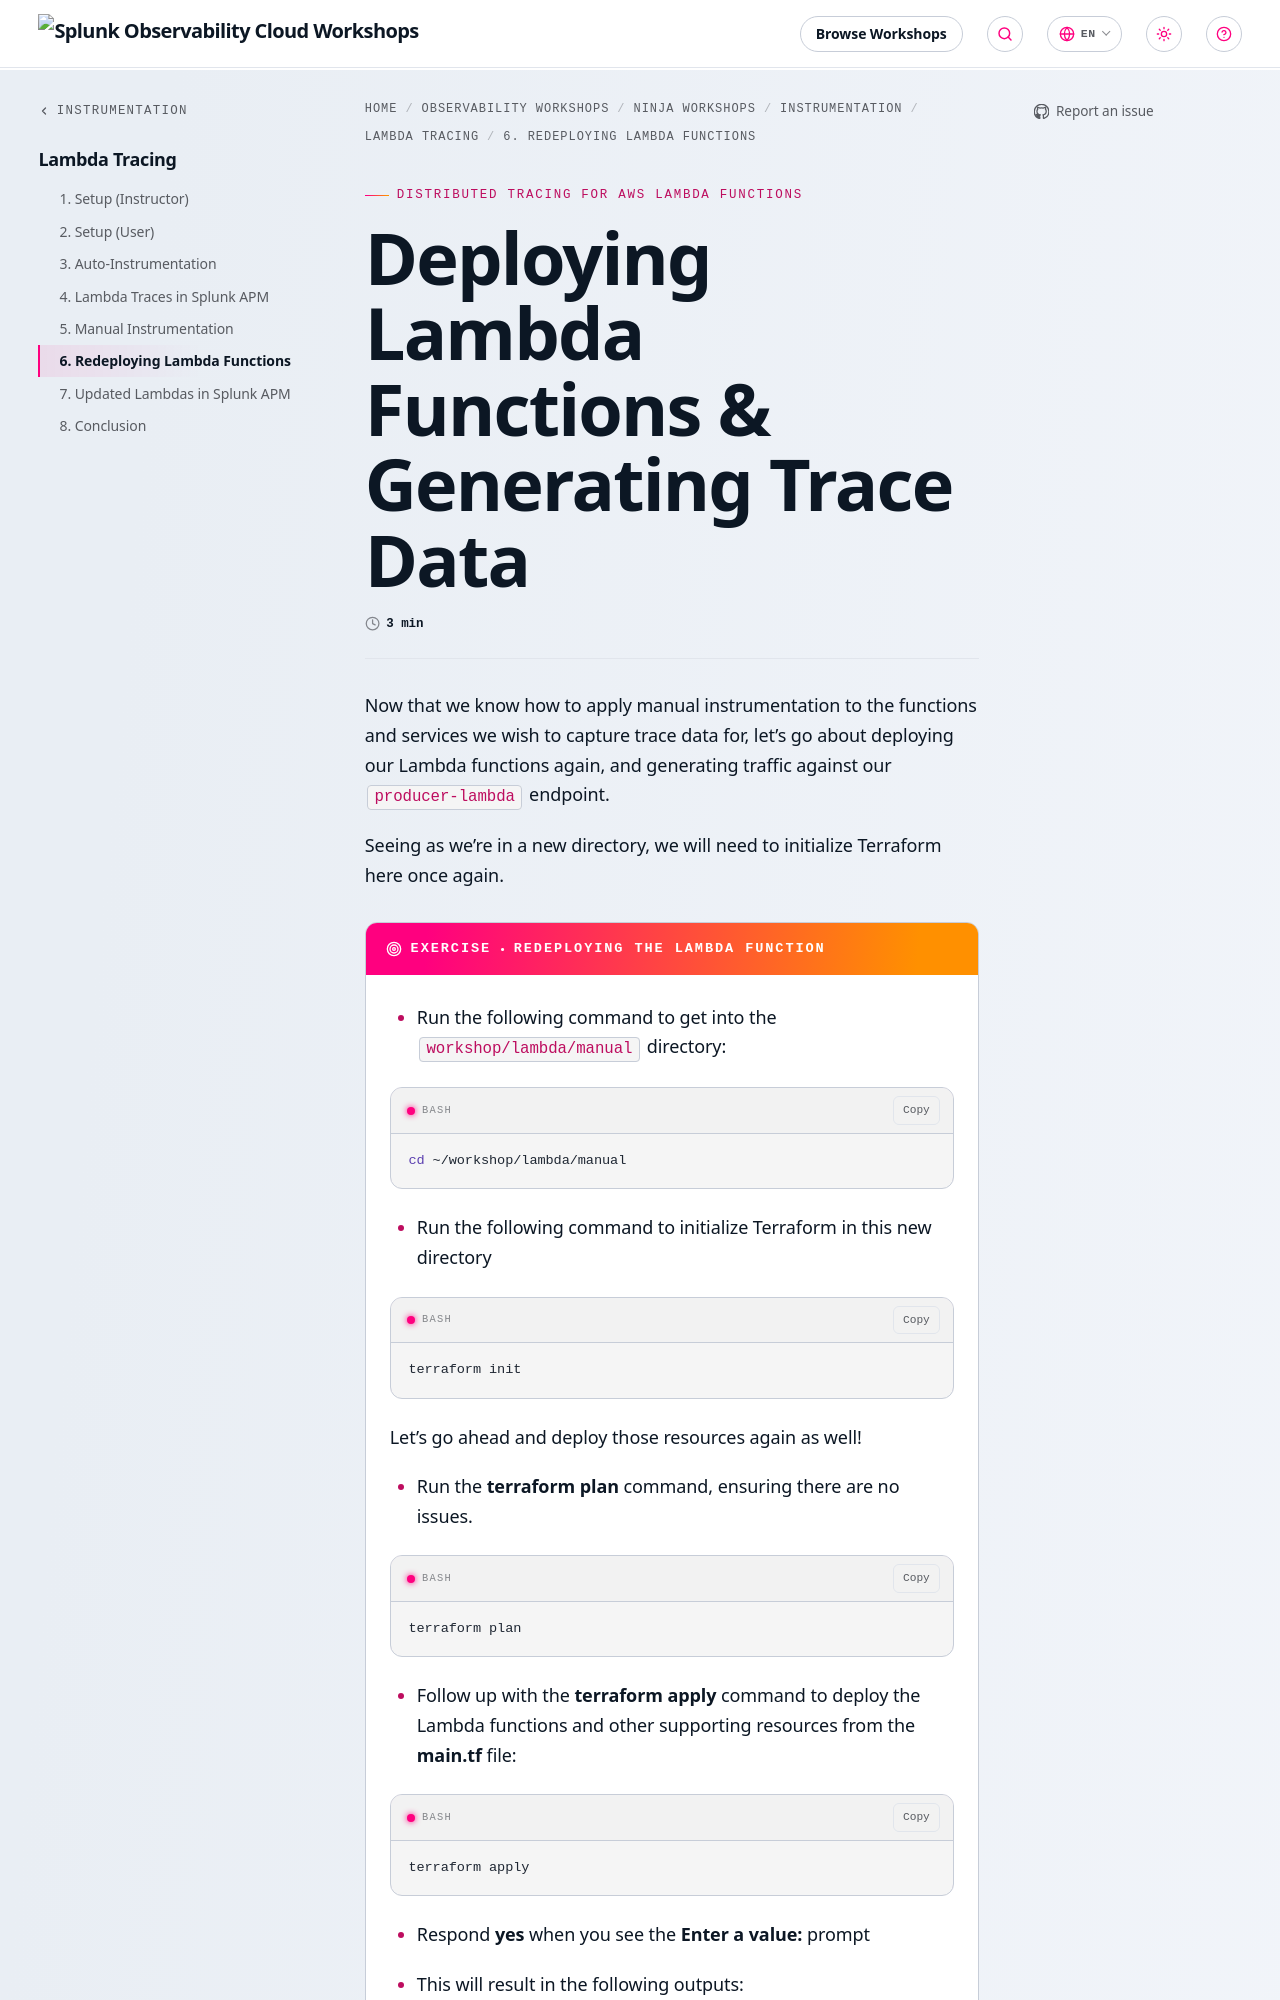

repository: splunk/observability-workshop · page: en/ninja-workshops/instrumentation/2-lambda-kinesis/6-redeploy-lambdas/index.html · generator: mkdocs

---
title: Deploying Lambda Functions & Generating Trace Data
linkTitle: 6. Redeploying Lambda Functions
weight: 6
---

Now that we know how to apply manual instrumentation to the functions and services we wish to capture trace data for, let's go about deploying our Lambda functions again, and generating traffic against our `producer-lambda` endpoint.

Seeing as we're in a new directory, we will need to initialize Terraform here once again.

{{% exercise title="Redeploying the Lambda Function" %}}

* Run the following command to get into the `workshop/lambda/manual` directory:

```bash
cd ~/workshop/lambda/manual
```

* Run the following command to initialize Terraform in this new directory

```bash
terraform init
```

Let's go ahead and deploy those resources again as well!

* Run the **terraform plan** command, ensuring there are no issues.

```bash
terraform plan
```
  
* Follow up with the **terraform apply** command to deploy the Lambda functions and other supporting resources from the **main.tf** file:

```bash
terraform apply
```

* Respond **yes** when you see the **Enter a value:** prompt

* This will result in the following outputs:

```bash
Outputs:
